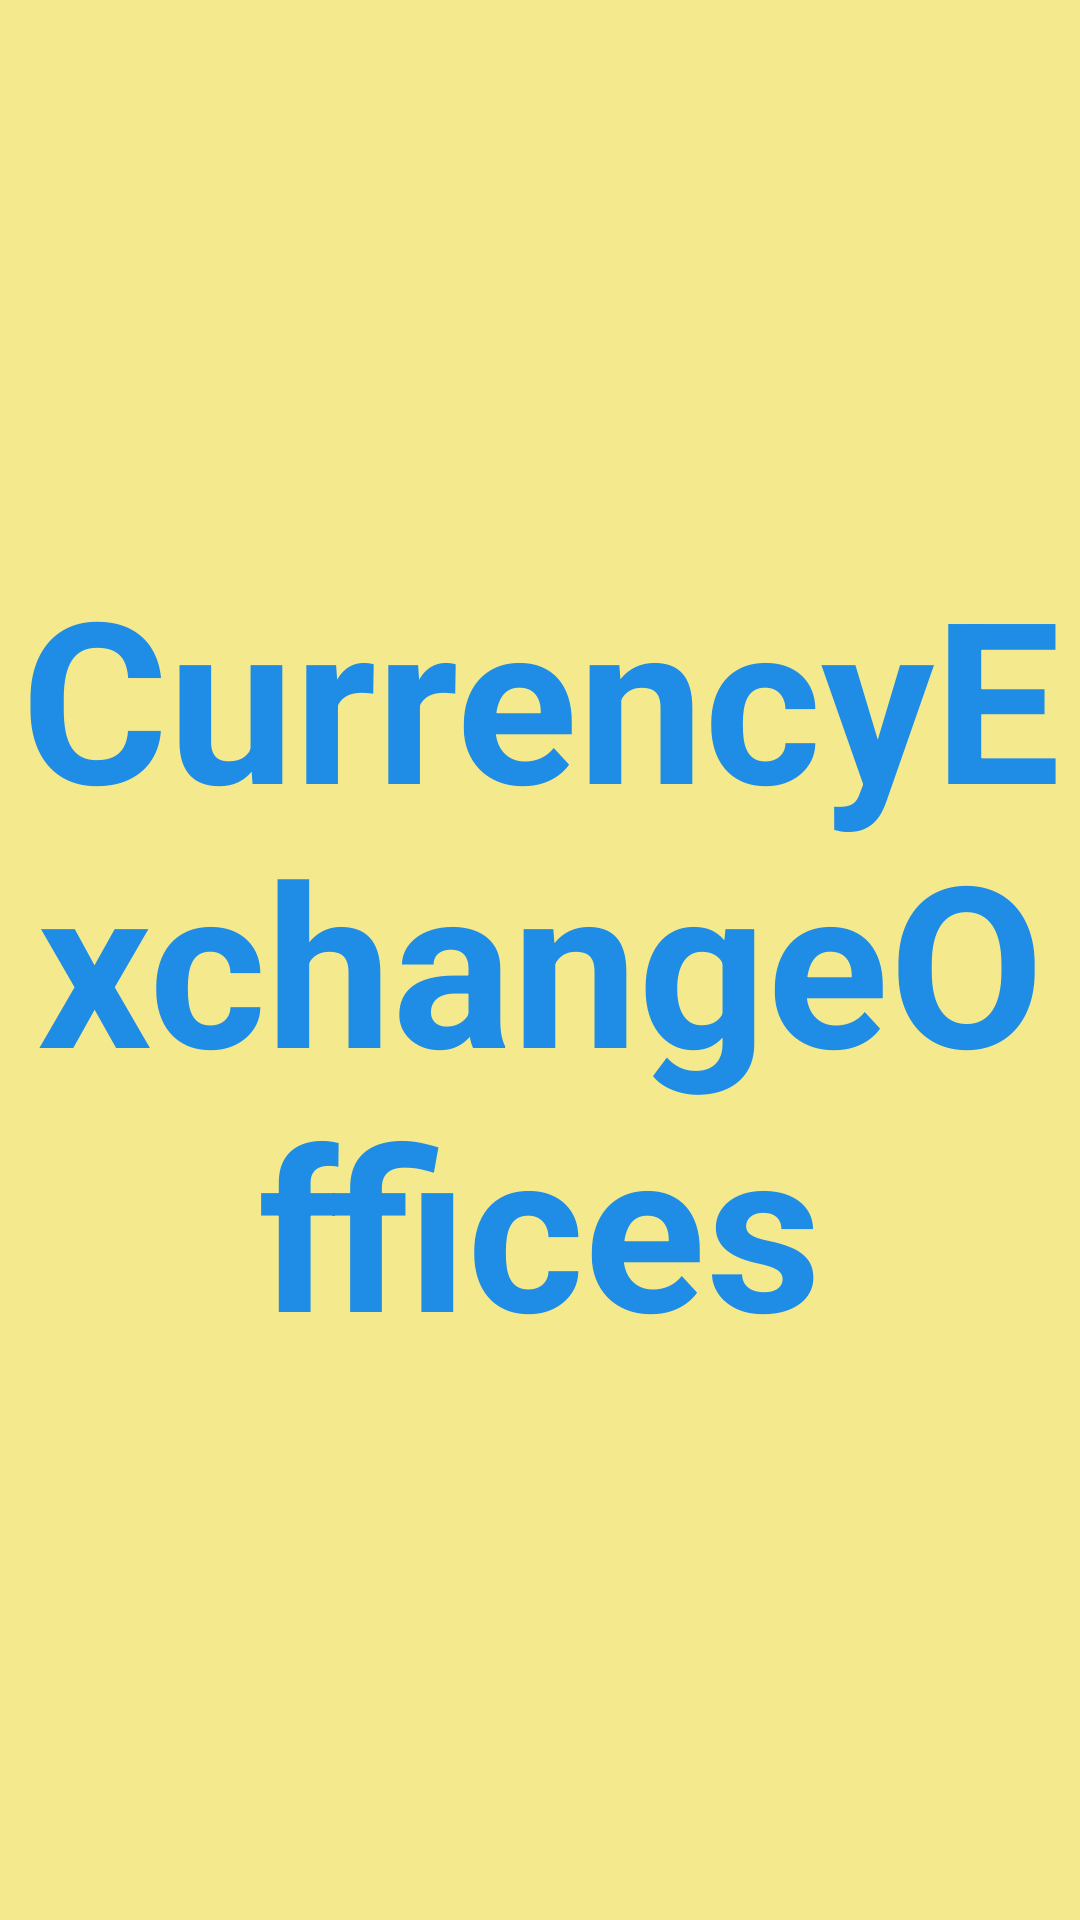

Produce the Android XML layout that renders to this screen, including the resource entries it uses.
<!-- AndroidManifest.xml: application theme AppTheme -->
<!-- res/layout/currency_exchange_offices_fragment.xml -->
<?xml version="1.0" encoding="utf-8"?>
<FrameLayout xmlns:android="http://schemas.android.com/apk/res/android"
    xmlns:tools="http://schemas.android.com/tools"
    android:layout_width="match_parent"
    android:layout_height="match_parent"
    android:background="#f4ea8d"
    tools:context=".other_screens.CurrencyExchangeOfficesFragment">

    <TextView
        android:layout_width="match_parent"
        android:layout_height="match_parent"
        android:gravity="center"
        android:textSize="75sp"
        android:textStyle="bold"
        android:textColor="#1f8ce6"
        android:text="CurrencyExchangeOffices" />

</FrameLayout>
<!-- resources referenced by this layout -->
<resources>
  <style name="AppTheme" parent="Theme.AppCompat.Light.DarkActionBar">
          
          <item name="colorPrimary">@color/colorPrimary</item>
          <item name="colorPrimaryDark">@color/colorPrimaryDark</item>
          <item name="colorAccent">@color/colorAccent</item>
      </style>
  <color name="colorPrimary">#3265ff</color>
  <color name="colorPrimaryDark">#1e3c99</color>
  <color name="colorAccent">#D81B60</color>
</resources>
